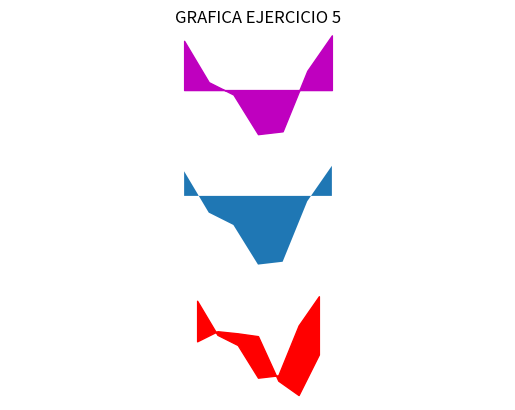

This chart was generated by the following Python code:
import matplotlib.pyplot as plt
import numpy as np

a=np.arange(0,2*np.pi)
r=2-2*np.sin(a)+np.sin(a)*np.sqrt(np.absolute(np.cos(a)))/(np.sin(a)+1.4)
x= r*np.cos(a)
y= r*np.sin(a)

plt.subplot(3,1,1)
plt.fill_between(a,0,x,color='m')
plt.title('GRAFICA EJERCICIO 5')
plt.ylabel('between x and 0')
plt.axis('equal')
plt.axis('off')

plt.subplot(3,1,2)
plt.fill_between(a,x,1)
plt.ylabel('between x and 1')
plt.axis('equal')
plt.axis('off')

plt.subplot(3,1,3)
plt.fill_between(a,x,y,color='r')
plt.xlabel('between x and y')
plt.ylabel('x')
plt.axis('equal')
plt.axis('off')

plt.show()